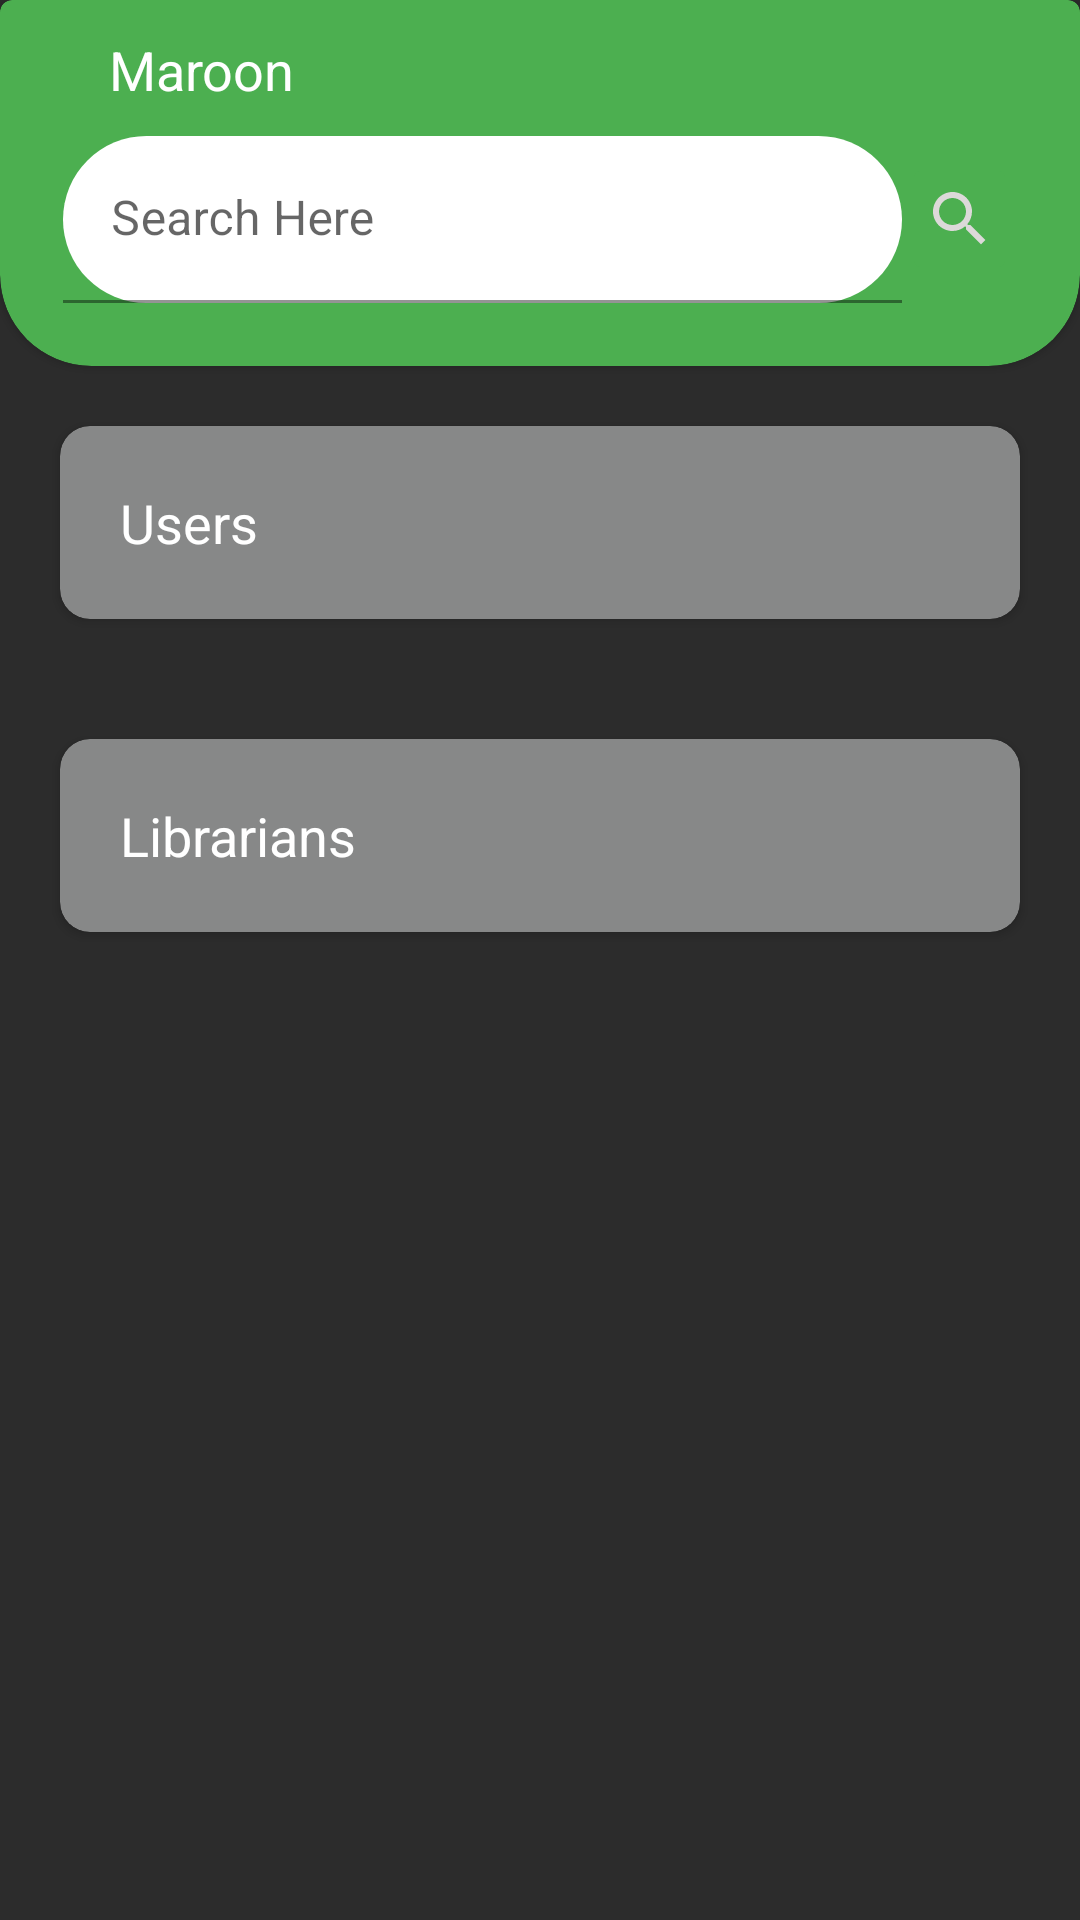

Android layout source for this screen:
<!-- AndroidManifest.xml: application theme Theme.Library_Management_System -->
<!-- res/layout/fragment_home.xml -->
<?xml version="1.0" encoding="utf-8"?>
<LinearLayout
	xmlns:android="http://schemas.android.com/apk/res/android"
	xmlns:tools="http://schemas.android.com/tools"
	android:layout_width="match_parent"
	android:layout_height="match_parent"
	xmlns:app="http://schemas.android.com/apk/res-auto"
	tools:context=".HomeFragment"
	android:background="#2C2C2C"
	android:orientation="vertical">

	<com.google.android.material.card.MaterialCardView
		android:layout_width="match_parent"
		android:layout_height="wrap_content"
		app:cardBackgroundColor="#4CAF50"
		app:shapeAppearanceOverlay="@style/ShapeAppearanceOverlay.CardView">
		<GridLayout
			android:layout_width="match_parent"
			android:layout_height="match_parent"
			android:layout_marginStart="20dp"
			android:layout_marginEnd="20dp"
			android:layout_marginBottom="20dp"
			android:rowCount="3"
			android:columnCount="1">

		<GridLayout
				android:layout_width="match_parent"
				android:layout_height="wrap_content"
				android:rowCount="1"
				android:layout_margin="10dp"
				android:columnCount="2">

			<TextView
					android:layout_width="wrap_content"
					android:layout_height="wrap_content"
					android:text="Maroon"
					android:textColor="#FFFFFF"
					android:textSize="18dp"
					android:textAlignment="center"
					android:layout_marginLeft="5dp"/>

			</GridLayout>

			<LinearLayout
				android:layout_height="wrap_content"
				android:layout_width="match_parent"
				android:columnCount="2"
				android:orientation="horizontal"
				android:weightSum="5">

				<com.google.android.material.textfield.TextInputLayout
					android:layout_height="wrap_content"
					android:layout_weight="4"
					android:layout_width="match_parent"
					android:hint="Search Here">
					<com.google.android.material.textfield.TextInputEditText
						android:id="@+id/admin_home_search"
						android:layout_width="match_parent"
						android:layout_height="wrap_content"
						android:background="@drawable/bg_white_rounded"
						android:iconifiedByDefault="false" />
				</com.google.android.material.textfield.TextInputLayout>
				<ImageButton
					android:id="@+id/admin_home_search_btn"
					android:layout_height="wrap_content"
					android:layout_width="wrap_content"
					android:backgroundTint="#4CAF50"
					android:src="@drawable/ic_search"
					android:layout_gravity="center"
					android:layout_weight="1"/>
			</LinearLayout>
		</GridLayout>
	</com.google.android.material.card.MaterialCardView>

	<androidx.cardview.widget.CardView
		android:layout_width="match_parent"
		android:layout_height="wrap_content"
		android:layout_margin="20dp"
		app:cardBackgroundColor="#878888"
		app:cardCornerRadius="10dp">
		<androidx.constraintlayout.widget.ConstraintLayout
			android:layout_width="match_parent"
			android:layout_height="match_parent"
			android:layout_margin="20dp"
			android:rowCount="3"
			android:columnCount="1">

			<TextView
				android:id="@+id/textView4"
				android:layout_width="wrap_content"
				android:layout_height="wrap_content"
				android:text="Users"
				android:textColor="#FFFFFF"
				android:textFontWeight="700"
				android:textSize="18dp"
				app:layout_constraintStart_toStartOf="parent"
				app:layout_constraintTop_toTopOf="parent" />

			<androidx.recyclerview.widget.RecyclerView
				android:id="@+id/userView"
				android:layout_width="match_parent"
				android:layout_height="match_parent"
				app:layout_constraintEnd_toEndOf="parent"
				app:layout_constraintStart_toStartOf="parent"
				app:layout_constraintTop_toBottomOf="@+id/textView4"
				app:layout_constraintHeight_max="250dp"/>

		</androidx.constraintlayout.widget.ConstraintLayout>
	</androidx.cardview.widget.CardView>

	<androidx.cardview.widget.CardView
		android:layout_width="match_parent"
		android:layout_height="wrap_content"
		android:layout_margin="20dp"
		app:cardBackgroundColor="#878888"
		app:cardCornerRadius="10dp">
		<androidx.constraintlayout.widget.ConstraintLayout
			android:layout_width="match_parent"
			android:layout_height="match_parent"
			android:layout_margin="20dp"
			android:rowCount="3"
			android:columnCount="1">

			<TextView
				android:id="@+id/textView3"
				android:layout_width="wrap_content"
				android:layout_height="wrap_content"
				android:text="Librarians"
				android:textColor="#FFFFFF"
				android:textFontWeight="700"
				android:textSize="18dp"
				app:layout_constraintStart_toStartOf="parent"
				app:layout_constraintTop_toTopOf="parent" />


			<androidx.recyclerview.widget.RecyclerView
				android:id="@+id/librariansView"
				android:layout_width="match_parent"
				android:layout_height="wrap_content"
				app:layout_constraintEnd_toEndOf="parent"
				app:layout_constraintStart_toStartOf="parent"
				app:layout_constraintTop_toBottomOf="@+id/textView3"
				app:layout_constraintHeight_max="250dp"/>
		</androidx.constraintlayout.widget.ConstraintLayout>
	</androidx.cardview.widget.CardView>


</LinearLayout>
<!-- resources referenced by this layout -->
<resources>
  <!-- drawable bg_white_rounded (drawable) -->
  <?xml version="1.0" encoding="utf-8"?>
  <shape xmlns:android="http://schemas.android.com/apk/res/android">
      <solid android:color="#ffffff"/>
      <corners android:radius="40dp"/>
  </shape>
  <!-- drawable ic_search (drawable) -->
  <vector android:height="24dp" android:tint="#DCD9D9"
      android:viewportHeight="24" android:viewportWidth="24"
      android:width="24dp" xmlns:android="http://schemas.android.com/apk/res/android">
      <path android:fillColor="@android:color/white" android:pathData="M15.5,14h-0.79l-0.28,-0.27C15.41,12.59 16,11.11 16,9.5 16,5.91 13.09,3 9.5,3S3,5.91 3,9.5 5.91,16 9.5,16c1.61,0 3.09,-0.59 4.23,-1.57l0.27,0.28v0.79l5,4.99L20.49,19l-4.99,-5zM9.5,14C7.01,14 5,11.99 5,9.5S7.01,5 9.5,5 14,7.01 14,9.5 11.99,14 9.5,14z"/>
  </vector>
  <style name="ShapeAppearanceOverlay.CardView" parent="">
  		<item name="cornerFamilyBottomLeft">rounded</item>
  		<item name="cornerFamilyBottomRight">rounded</item>
  		<item name="cornerSizeBottomLeft">25%</item>
  		<item name="cornerSizeBottomRight">25%</item>
  	</style>
  <style name="Theme.Library_Management_System" parent="Theme.MaterialComponents.Light.DarkActionBar">
  		
  		<item name="colorPrimary">@color/purple_500</item>
  		<item name="colorPrimaryDark">@color/purple_700</item>
  		<item name="colorAccent">@color/teal_200</item>
  	</style>
  <!-- not gathered from this repository: default colours our renderer supplied (Android Studio template values) -->
  <color name="purple_500">#FF6200EE</color>
  <color name="purple_700">#FF3700B3</color>
  <color name="teal_200">#FF03DAC5</color>
</resources>
